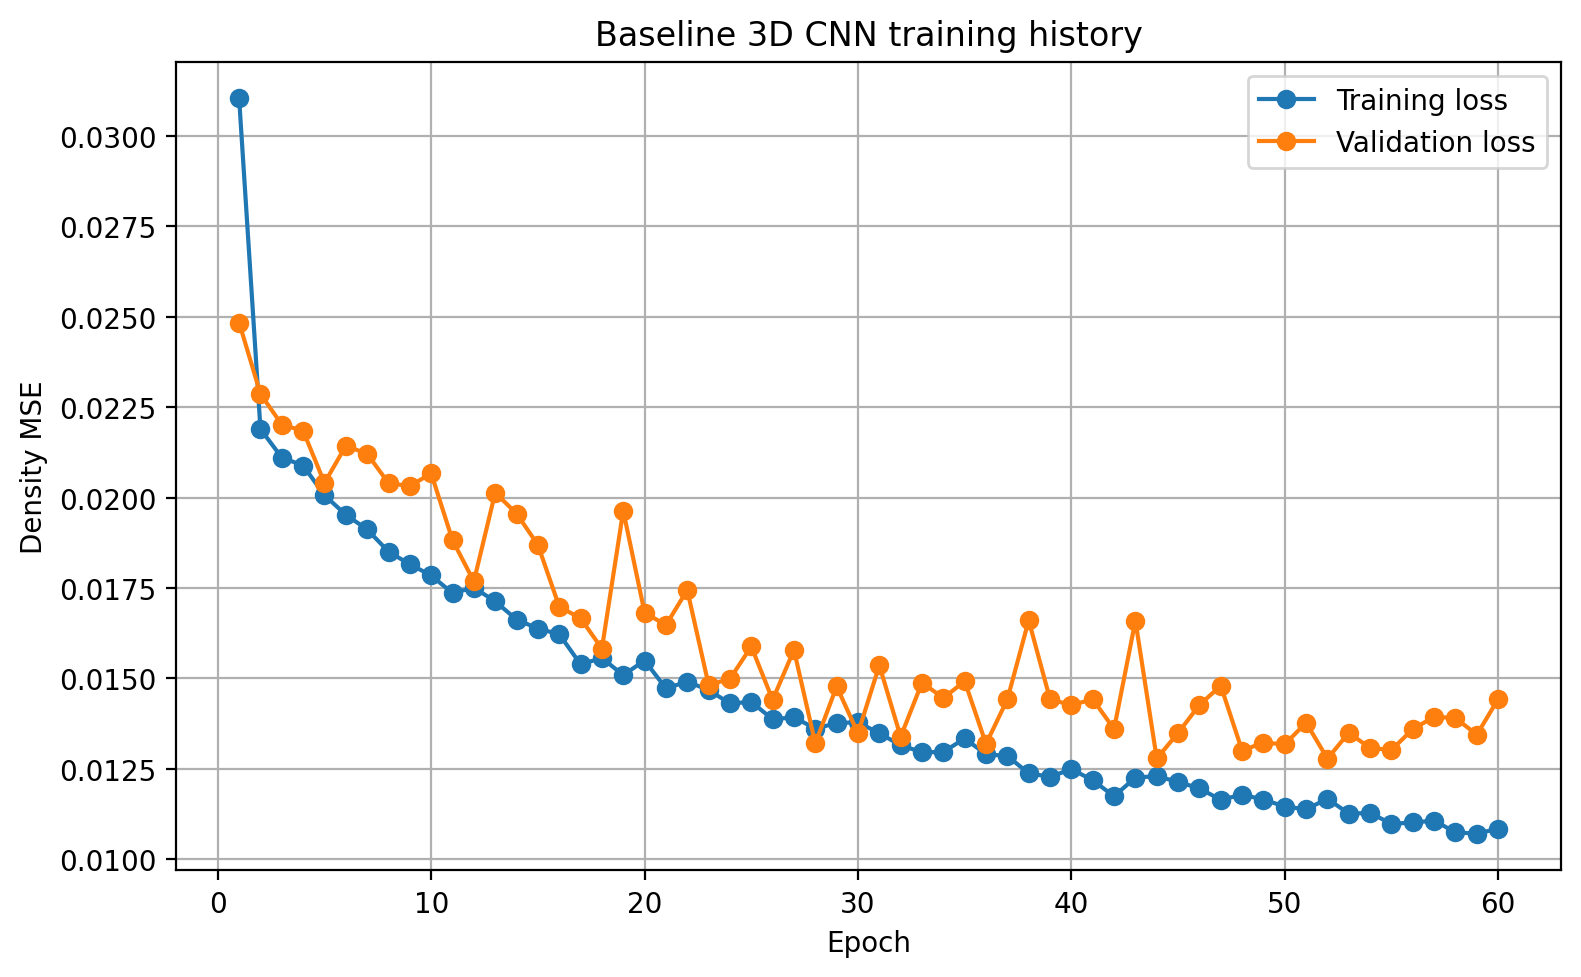

The file beside this chart, header and first rows:
epoch, background_mse_component, background_prediction_mean, body_mse_component, body_prediction_mean, density_mae, density_mse, loss, prediction_fraction_above_1e_4, prediction_maximum, prediction_mean, prediction_minimum, prediction_standard_deviation, val_background_mse_component, val_background_prediction_mean, val_body_mse_component, val_body_prediction_mean, val_density_mae, val_density_mse, val_loss, val_prediction_fraction_above_1e_4, val_prediction_maximum, val_prediction_mean, val_prediction_minimum
1, 0.01897, 0.04229, 0.0431, 0.6337, 0.04292, 0.01908, 0.03103, 0.2811, 1, 0.04523, 0.0, 0.1376, 0.008039, 0.01905, 0.04164, 0.683, 0.01979, 0.008193, 0.02484, 0.4896, 0.9898, 0.02235, 0.0
2, 0.00588, 0.01252, 0.0379, 0.649, 0.01325, 0.006025, 0.02189, 0.173, 0.9982, 0.01569, 0.0, 0.08825, 0.006061, 0.0134, 0.03967, 0.6505, 0.01412, 0.006202, 0.02287, 0.1893, 0.9671, 0.01657, 0.0
3, 0.005301, 0.01099, 0.03692, 0.6501, 0.01172, 0.005448, 0.02111, 0.1335, 0.9955, 0.01417, 0.0, 0.08526, 0.00427, 0.009483, 0.03977, 0.6311, 0.0102, 0.004413, 0.02202, 0.204, 0.9565, 0.01257, 0.0
4, 0.005079, 0.01062, 0.03669, 0.6502, 0.01136, 0.005226, 0.02089, 0.1483, 0.9987, 0.01381, 0.0, 0.08399, 0.002866, 0.006231, 0.04082, 0.6166, 0.006999, 0.003043, 0.02184, 0.09787, 0.9586, 0.009265, 0.0
5, 0.00475, 0.01004, 0.03538, 0.6476, 0.01075, 0.00489, 0.02007, 0.1164, 0.991, 0.01322, 0.0, 0.08206, 0.003705, 0.007363, 0.03711, 0.6719, 0.008122, 0.00387, 0.02041, 0.04449, 0.9865, 0.01067, 0.0
6, 0.00413, 0.00856, 0.03492, 0.6481, 0.009283, 0.004276, 0.01953, 0.09438, 0.9998, 0.01174, 0.0, 0.0785, 0.003308, 0.007249, 0.03956, 0.6521, 0.007988, 0.003463, 0.02143, 0.1176, 0.9777, 0.01045, 0.0
7, 0.004088, 0.008658, 0.03415, 0.6478, 0.009376, 0.004232, 0.01912, 0.107, 0.998, 0.01184, 0.0, 0.07818, 0.004368, 0.009184, 0.03805, 0.6721, 0.009919, 0.004522, 0.02121, 0.1283, 0.982, 0.01248, 0.0
8, 0.003709, 0.007773, 0.0333, 0.6487, 0.008484, 0.003852, 0.01851, 0.07028, 0.9988, 0.01096, 0.0, 0.07594, 0.003882, 0.008988, 0.03692, 0.6404, 0.009696, 0.004021, 0.0204, 0.2035, 0.952, 0.01213, 0.0
9, 0.003465, 0.007204, 0.03285, 0.6482, 0.007912, 0.003606, 0.01816, 0.1047, 0.9975, 0.0104, 0.0, 0.07438, 0.003718, 0.007811, 0.03692, 0.6899, 0.008578, 0.003889, 0.02032, 0.1534, 0.9872, 0.0112, 0.0
10, 0.003433, 0.007421, 0.03226, 0.6465, 0.00811, 0.003569, 0.01785, 0.1256, 0.997, 0.0106, 0.0, 0.07412, 0.005427, 0.01161, 0.03591, 0.6979, 0.01237, 0.00559, 0.02067, 0.2102, 0.9871, 0.01503, 0.0
11, 0.003202, 0.00678, 0.03152, 0.6459, 0.007473, 0.003337, 0.01736, 0.07632, 0.9988, 0.009963, 0.0, 0.07262, 0.00287, 0.005417, 0.03477, 0.6814, 0.006143, 0.00303, 0.01882, 0.03009, 0.985, 0.008777, 0.0
12, 0.003363, 0.007222, 0.03166, 0.6473, 0.007911, 0.003498, 0.01751, 0.09294, 0.9975, 0.01041, 0.0, 0.07374, 0.002719, 0.00582, 0.03265, 0.6551, 0.006525, 0.002868, 0.01769, 0.0417, 0.9805, 0.009048, 0.0
13, 0.003082, 0.006657, 0.03118, 0.6458, 0.007344, 0.003219, 0.01713, 0.07136, 0.9976, 0.00984, 0.0, 0.07183, 0.00206, 0.004557, 0.03821, 0.6323, 0.005252, 0.002205, 0.02014, 0.03356, 0.9823, 0.007678, 0.0
14, 0.002959, 0.006536, 0.0303, 0.6471, 0.007204, 0.003088, 0.01663, 0.08496, 0.9985, 0.009726, 0.0, 0.07112, 0.001719, 0.004338, 0.0374, 0.5731, 0.005006, 0.001857, 0.01956, 0.04892, 0.9754, 0.007166, 0.0
15, 0.00287, 0.006281, 0.02989, 0.6451, 0.006943, 0.002998, 0.01638, 0.09813, 0.997, 0.009462, 0.0, 0.07042, 0.003687, 0.007363, 0.0337, 0.7132, 0.008125, 0.003861, 0.01869, 0.1068, 0.9984, 0.01087, 0.0
16, 0.002934, 0.006343, 0.02952, 0.6461, 0.007002, 0.00306, 0.01622, 0.09856, 0.9986, 0.009528, 0.0, 0.07093, 0.002645, 0.006492, 0.03133, 0.6291, 0.007124, 0.002764, 0.01699, 0.2114, 0.9755, 0.009587, 0.0
17, 0.002619, 0.005594, 0.02817, 0.6443, 0.006237, 0.00274, 0.01539, 0.06786, 0.9994, 0.008775, 0.0, 0.06879, 0.002372, 0.005319, 0.03095, 0.6375, 0.005973, 0.002501, 0.01666, 0.04446, 0.9873, 0.008461, 0.0
18, 0.002646, 0.005724, 0.02848, 0.6423, 0.006368, 0.002768, 0.01556, 0.06265, 0.9968, 0.008894, 0.0, 0.06887, 0.002683, 0.005595, 0.02897, 0.6778, 0.006257, 0.002815, 0.01583, 0.03412, 0.9785, 0.008936, 0.0
19, 0.002524, 0.005433, 0.02766, 0.6449, 0.006072, 0.002643, 0.01509, 0.06136, 0.9955, 0.008617, 0.0, 0.06813, 0.001756, 0.004277, 0.03752, 0.5966, 0.005014, 0.001927, 0.01964, 0.03857, 0.9599, 0.007222, 0.0
20, 0.002593, 0.005611, 0.0284, 0.643, 0.006256, 0.002715, 0.0155, 0.06555, 1.0, 0.008785, 0.0, 0.06852, 0.002409, 0.00554, 0.03123, 0.6305, 0.006149, 0.002517, 0.01682, 0.1073, 0.9941, 0.008647, 0.0
21, 0.002431, 0.005263, 0.02702, 0.6421, 0.00589, 0.002546, 0.01473, 0.06037, 0.9995, 0.008434, 0.0, 0.06736, 0.00185, 0.004656, 0.03111, 0.5857, 0.005233, 0.001959, 0.01648, 0.04353, 0.9811, 0.007544, 0.0
22, 0.002435, 0.005296, 0.02739, 0.641, 0.005935, 0.002555, 0.01491, 0.05197, 0.9999, 0.008462, 0.0, 0.06733, 0.003677, 0.007333, 0.03121, 0.7157, 0.008063, 0.003832, 0.01744, 0.07499, 0.9929, 0.01085, 0.0
23, 0.002267, 0.004973, 0.0271, 0.6422, 0.005612, 0.002387, 0.01468, 0.06377, 0.9986, 0.008146, 0.0, 0.0662, 0.001535, 0.003615, 0.02811, 0.6056, 0.004171, 0.001634, 0.01482, 0.0341, 0.9838, 0.006608, 0.0
24, 0.00231, 0.004953, 0.02631, 0.6409, 0.005579, 0.002425, 0.01431, 0.05903, 1, 0.00812, 0.0, 0.0665, 0.001529, 0.003677, 0.02845, 0.6139, 0.004258, 0.001643, 0.01499, 0.03366, 0.9673, 0.00671, 0.0
25, 0.002236, 0.004776, 0.02647, 0.643, 0.005403, 0.002352, 0.01435, 0.03569, 0.9997, 0.007954, 0.0, 0.06604, 0.001209, 0.003114, 0.03056, 0.5838, 0.003732, 0.001335, 0.01589, 0.02862, 0.9702, 0.006001, 0.0
26, 0.002117, 0.004621, 0.02563, 0.6413, 0.005237, 0.002229, 0.01387, 0.0431, 1, 0.007792, 0.0, 0.06509, 0.001594, 0.003818, 0.02723, 0.608, 0.00439, 0.001697, 0.01441, 0.05613, 1, 0.006821, 0.0
27, 0.002237, 0.004826, 0.02562, 0.6412, 0.005438, 0.002348, 0.01393, 0.04776, 0.9998, 0.007995, 0.0, 0.06599, 0.001596, 0.00389, 0.02998, 0.6085, 0.004473, 0.001706, 0.01579, 0.02937, 0.9866, 0.006895, 0.0
28, 0.002052, 0.004433, 0.02518, 0.6414, 0.005045, 0.002162, 0.01362, 0.03473, 1.0, 0.007605, 0.0, 0.06466, 0.001785, 0.00385, 0.02462, 0.6407, 0.004431, 0.001892, 0.0132, 0.02825, 0.9713, 0.007016, 0.0
29, 0.0021, 0.004556, 0.02543, 0.6398, 0.005162, 0.002209, 0.01376, 0.04036, 0.9979, 0.00772, 0.0, 0.06493, 0.002569, 0.005182, 0.02699, 0.6852, 0.00583, 0.002695, 0.01478, 0.03279, 0.9909, 0.008563, 0.0
30, 0.002216, 0.004775, 0.02537, 0.6409, 0.005377, 0.002325, 0.01379, 0.05164, 1, 0.007942, 0.0, 0.06584, 0.002082, 0.004588, 0.02489, 0.639, 0.005135, 0.002178, 0.01349, 0.0387, 0.9859, 0.007742, 0.0
31, 0.002051, 0.004426, 0.02492, 0.6403, 0.005021, 0.002157, 0.01348, 0.03422, 1.0, 0.007592, 0.0, 0.06463, 0.001441, 0.003529, 0.02929, 0.6, 0.004111, 0.001552, 0.01537, 0.02744, 1.0, 0.006494, 0.0
32, 0.002032, 0.004389, 0.02428, 0.6391, 0.004986, 0.002137, 0.01316, 0.03266, 1.0, 0.00755, 0.0, 0.06441, 0.001661, 0.003525, 0.02512, 0.6676, 0.004137, 0.001778, 0.01339, 0.02421, 0.9932, 0.006826, 0.0
33, 0.001976, 0.004293, 0.02394, 0.6385, 0.004886, 0.002079, 0.01296, 0.03461, 1, 0.007451, 0.0, 0.06401, 0.002443, 0.004991, 0.02733, 0.6863, 0.005628, 0.002565, 0.01489, 0.03607, 0.9831, 0.008378, 0.0
34, 0.001953, 0.004207, 0.02398, 0.6401, 0.004794, 0.002057, 0.01297, 0.03374, 0.9992, 0.007373, 0.0, 0.06392, 0.00254, 0.005188, 0.02638, 0.6786, 0.005819, 0.002661, 0.01446, 0.04585, 0.9889, 0.008535, 0.0
35, 0.002131, 0.004589, 0.02455, 0.6384, 0.005188, 0.002237, 0.01334, 0.04413, 1.0, 0.007745, 0.0, 0.06514, 0.003081, 0.006952, 0.02677, 0.6893, 0.007601, 0.003203, 0.01492, 0.1107, 0.9923, 0.01034, 0.0
36, 0.001921, 0.004146, 0.02389, 0.6385, 0.004733, 0.002025, 0.0129, 0.03255, 0.9988, 0.007305, 0.0, 0.06357, 0.001992, 0.004251, 0.02439, 0.6555, 0.004816, 0.002094, 0.01319, 0.03164, 0.978, 0.007488, 0.0
37, 0.001926, 0.004218, 0.02379, 0.6373, 0.0048, 0.002028, 0.01286, 0.03839, 1, 0.00737, 0.0, 0.06357, 0.002357, 0.005108, 0.02649, 0.6727, 0.005727, 0.002472, 0.01442, 0.03557, 0.993, 0.008426, 0.0
38, 0.001841, 0.003976, 0.02291, 0.6391, 0.004548, 0.00194, 0.01238, 0.03024, 0.9936, 0.007139, 0.0, 0.06304, 0.00123, 0.003217, 0.03199, 0.5692, 0.003798, 0.001345, 0.01661, 0.02897, 0.9653, 0.00603, 0.0
39, 0.001816, 0.003954, 0.02275, 0.6372, 0.004519, 0.001913, 0.01228, 0.02909, 0.9999, 0.007107, 0.0, 0.06273, 0.001765, 0.004231, 0.02709, 0.607, 0.004776, 0.001863, 0.01443, 0.03775, 0.9643, 0.007227, 0.0
40, 0.001942, 0.004191, 0.02304, 0.6383, 0.004768, 0.002042, 0.01249, 0.03352, 0.9989, 0.007348, 0.0, 0.06376, 0.001965, 0.004332, 0.02656, 0.6491, 0.00491, 0.002067, 0.01426, 0.03698, 0.9829, 0.007537, 0.0
41, 0.001851, 0.004048, 0.02253, 0.6379, 0.004611, 0.001947, 0.01219, 0.03066, 0.9998, 0.007205, 0.0, 0.06305, 0.002079, 0.004299, 0.02677, 0.665, 0.004906, 0.002192, 0.01443, 0.02944, 0.9997, 0.007584, 0.0
42, 0.001754, 0.003781, 0.02173, 0.6377, 0.004338, 0.001848, 0.01174, 0.02857, 0.9989, 0.006938, 0.0, 0.06235, 0.002052, 0.004567, 0.02515, 0.6531, 0.005143, 0.002152, 0.0136, 0.03858, 0.9824, 0.007791, 0.0
43, 0.001929, 0.004194, 0.0226, 0.6392, 0.004765, 0.002026, 0.01226, 0.03345, 1.0, 0.007356, 0.0, 0.06372, 0.001352, 0.003417, 0.03184, 0.5714, 0.004002, 0.001469, 0.0166, 0.0268, 0.9371, 0.00624, 0.0
44, 0.001802, 0.003896, 0.0228, 0.6372, 0.00447, 0.001901, 0.0123, 0.02789, 1.0, 0.00705, 0.0, 0.06262, 0.001982, 0.004409, 0.02359, 0.6298, 0.004908, 0.002067, 0.01279, 0.03164, 0.9844, 0.007517, 0.0
45, 0.001883, 0.004082, 0.0224, 0.6361, 0.004652, 0.00198, 0.01214, 0.02773, 1, 0.007229, 0.0, 0.06324, 0.00194, 0.004241, 0.02505, 0.6598, 0.004841, 0.002045, 0.01349, 0.03401, 1, 0.0075, 0.0
46, 0.001878, 0.004083, 0.02205, 0.6376, 0.004639, 0.001972, 0.01196, 0.02845, 1.0, 0.007237, 0.0, 0.06329, 0.001854, 0.003775, 0.02668, 0.6969, 0.004446, 0.001993, 0.01427, 0.02518, 0.9944, 0.00722, 0.0
47, 0.001709, 0.003726, 0.02158, 0.6376, 0.004284, 0.001804, 0.01165, 0.02611, 0.9998, 0.006882, 0.0, 0.06199, 0.001875, 0.003969, 0.02773, 0.6622, 0.004582, 0.001992, 0.0148, 0.02854, 0.9962, 0.007242, 0.0
48, 0.001813, 0.003936, 0.02176, 0.6369, 0.004491, 0.001906, 0.01179, 0.0268, 1.0, 0.007088, 0.0, 0.06276, 0.002093, 0.004642, 0.02392, 0.6434, 0.005187, 0.002183, 0.01301, 0.03064, 0.9841, 0.007817, 0.0
49, 0.001751, 0.003783, 0.02156, 0.6378, 0.004336, 0.001844, 0.01165, 0.02657, 1, 0.00694, 0.0, 0.06233, 0.001601, 0.003655, 0.02485, 0.638, 0.004218, 0.001701, 0.01323, 0.02685, 0.9945, 0.006808, 0.0
50, 0.001771, 0.003834, 0.02115, 0.6354, 0.004384, 0.001861, 0.01146, 0.02598, 1.0, 0.006979, 0.0, 0.06237, 0.002155, 0.004409, 0.02421, 0.6701, 0.004985, 0.002255, 0.01318, 0.02731, 0.9997, 0.007718, 0.0
51, 0.001836, 0.003977, 0.02093, 0.6362, 0.004518, 0.001925, 0.01138, 0.03198, 0.9999, 0.007125, 0.0, 0.06292, 0.002367, 0.004967, 0.02519, 0.6677, 0.005527, 0.002473, 0.01378, 0.03325, 0.9998, 0.008262, 0.0
52, 0.001888, 0.004053, 0.02146, 0.6368, 0.004606, 0.00198, 0.01168, 0.02702, 0.9992, 0.007204, 0.0, 0.06334, 0.001469, 0.003344, 0.0241, 0.6231, 0.003877, 0.001568, 0.01278, 0.02674, 0.9879, 0.006424, 0.0
53, 0.001753, 0.00381, 0.02078, 0.6353, 0.004355, 0.001844, 0.01126, 0.02626, 1, 0.006954, 0.0, 0.06226, 0.001634, 0.003736, 0.02537, 0.6336, 0.004279, 0.001731, 0.0135, 0.02694, 0.9888, 0.006868, 0.0
54, 0.001706, 0.003734, 0.02086, 0.6367, 0.00428, 0.001796, 0.01128, 0.02753, 1, 0.006886, 0.0, 0.06194, 0.001825, 0.004056, 0.02433, 0.6473, 0.004589, 0.001916, 0.01308, 0.02735, 0.9851, 0.007254, 0.0
55, 0.001735, 0.003715, 0.02023, 0.6361, 0.004249, 0.001823, 0.01098, 0.02476, 0.9988, 0.006864, 0.0, 0.06218, 0.001629, 0.003765, 0.02443, 0.6201, 0.004281, 0.001721, 0.01303, 0.02749, 0.9847, 0.006829, 0.0
56, 0.001725, 0.003747, 0.02031, 0.6362, 0.004274, 0.001811, 0.01102, 0.02629, 0.9999, 0.006896, 0.0, 0.06209, 0.002628, 0.0061, 0.02457, 0.6572, 0.006662, 0.002725, 0.0136, 0.05401, 0.9978, 0.009336, 0.0
57, 0.001748, 0.003762, 0.02039, 0.6379, 0.004299, 0.001836, 0.01107, 0.02548, 0.9999, 0.00692, 0.0, 0.06236, 0.001498, 0.003267, 0.02639, 0.6628, 0.003878, 0.001622, 0.01394, 0.02376, 0.9973, 0.006546, 0.0
58, 0.001619, 0.003544, 0.01988, 0.6345, 0.004076, 0.001705, 0.01075, 0.02639, 1, 0.006686, 0.0, 0.06119, 0.001584, 0.003475, 0.02623, 0.6457, 0.004053, 0.0017, 0.01391, 0.024, 0.9833, 0.006668, 0.0
59, 0.001715, 0.003717, 0.01971, 0.6364, 0.004251, 0.001801, 0.01071, 0.02604, 1.0, 0.006868, 0.0, 0.06205, 0.00189, 0.004273, 0.025, 0.6292, 0.004761, 0.001971, 0.01345, 0.0353, 0.9732, 0.007379, 0.0
60, 0.001825, 0.003929, 0.01988, 0.6349, 0.004458, 0.001911, 0.01085, 0.02959, 1.0, 0.007071, 0.0, 0.06281, 0.002273, 0.004687, 0.02659, 0.6891, 0.005306, 0.002391, 0.01443, 0.0314, 0.9968, 0.008089, 0.0
